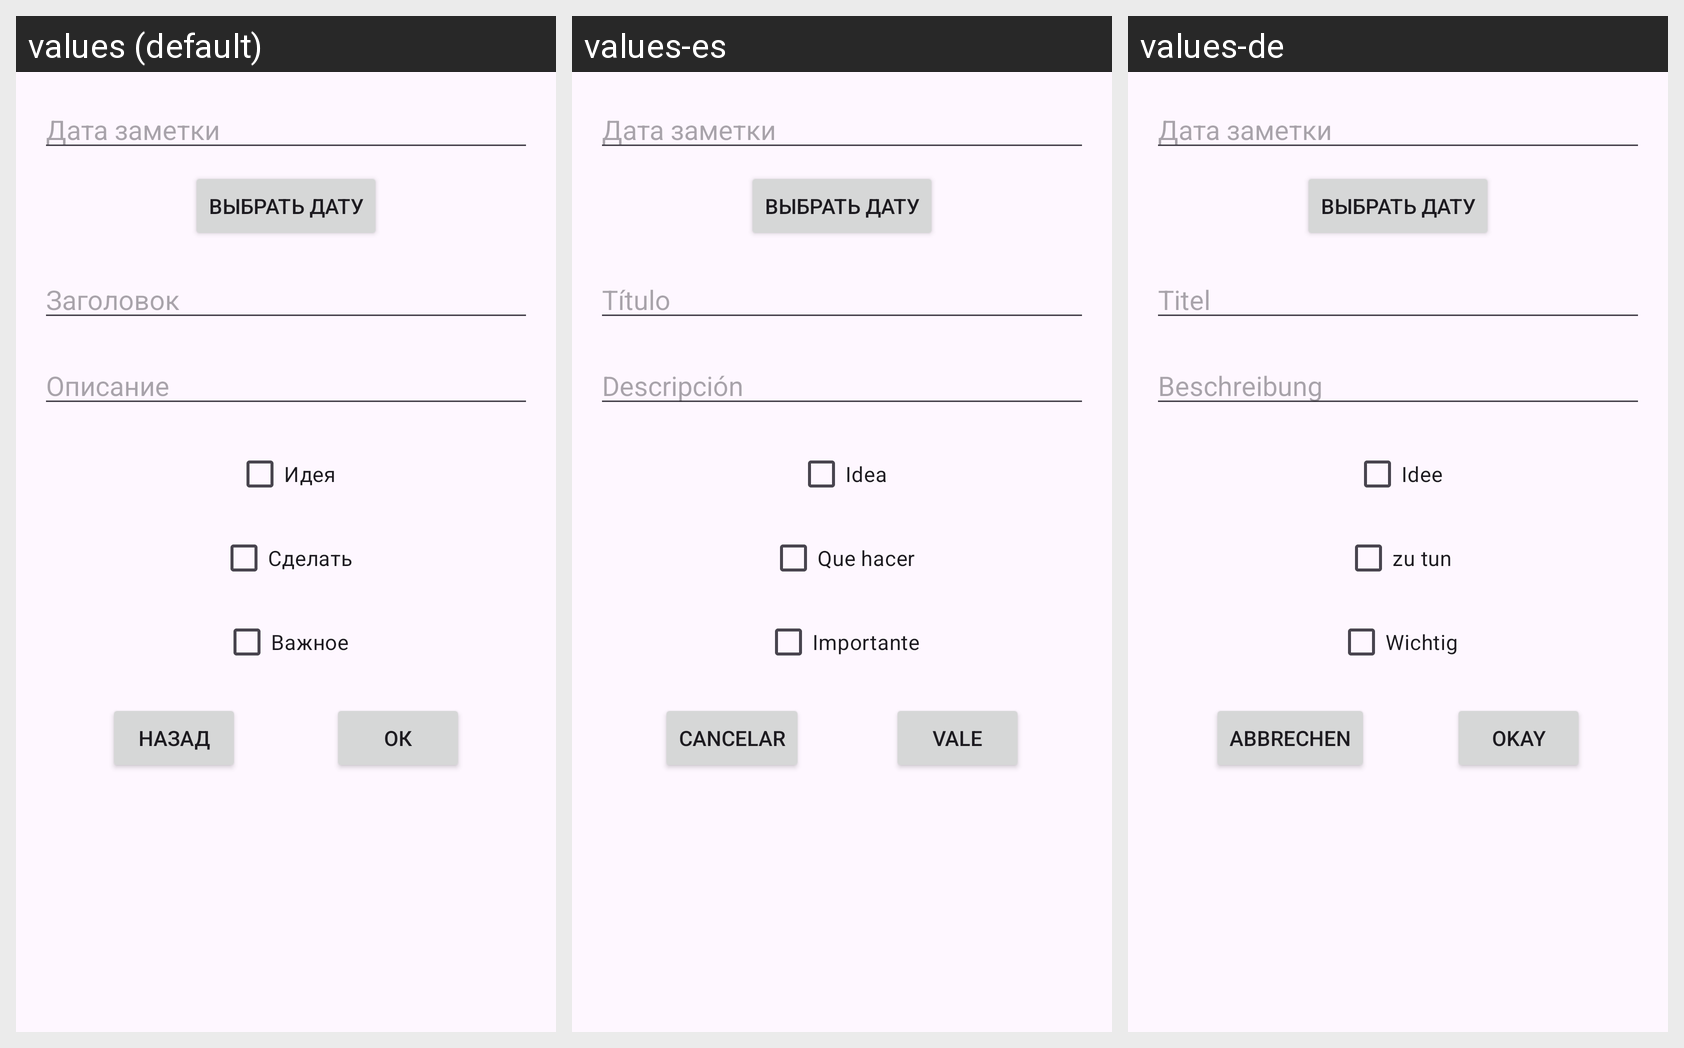

Translations of the strings shown on this Android screen, per locale in the grid:
Android screen res/layout/dialog_new_note.xml rendered under 3 locales, left to right: values (default), values-es, values-de. Device: Nexus 5 (rendered at 1080×1920; each locale shown at half size, 540×960, under a caption strip naming it); theme Theme.NotetoSelf.
Strings drawn on this screen, with the default value and each locale's value (text and hints the layout hard-codes appear in the picture but are not listed):

title_hint
  values: Заголовок
  values-es: Título
  values-de: Titel

description_hint
  values: Описание
  values-es: Descripción
  values-de: Beschreibung

idea_text
  values: Идея
  values-es: Idea
  values-de: Idee

todo_text
  values: Сделать
  values-es: Que hacer
  values-de: zu tun

important_text
  values: Важное
  values-es: Importante
  values-de: Wichtig

cancel_button
  values: Назад
  values-es: Cancelar
  values-de: Abbrechen

ok_button
  values: ОК
  values-es: Vale
  values-de: Okay
